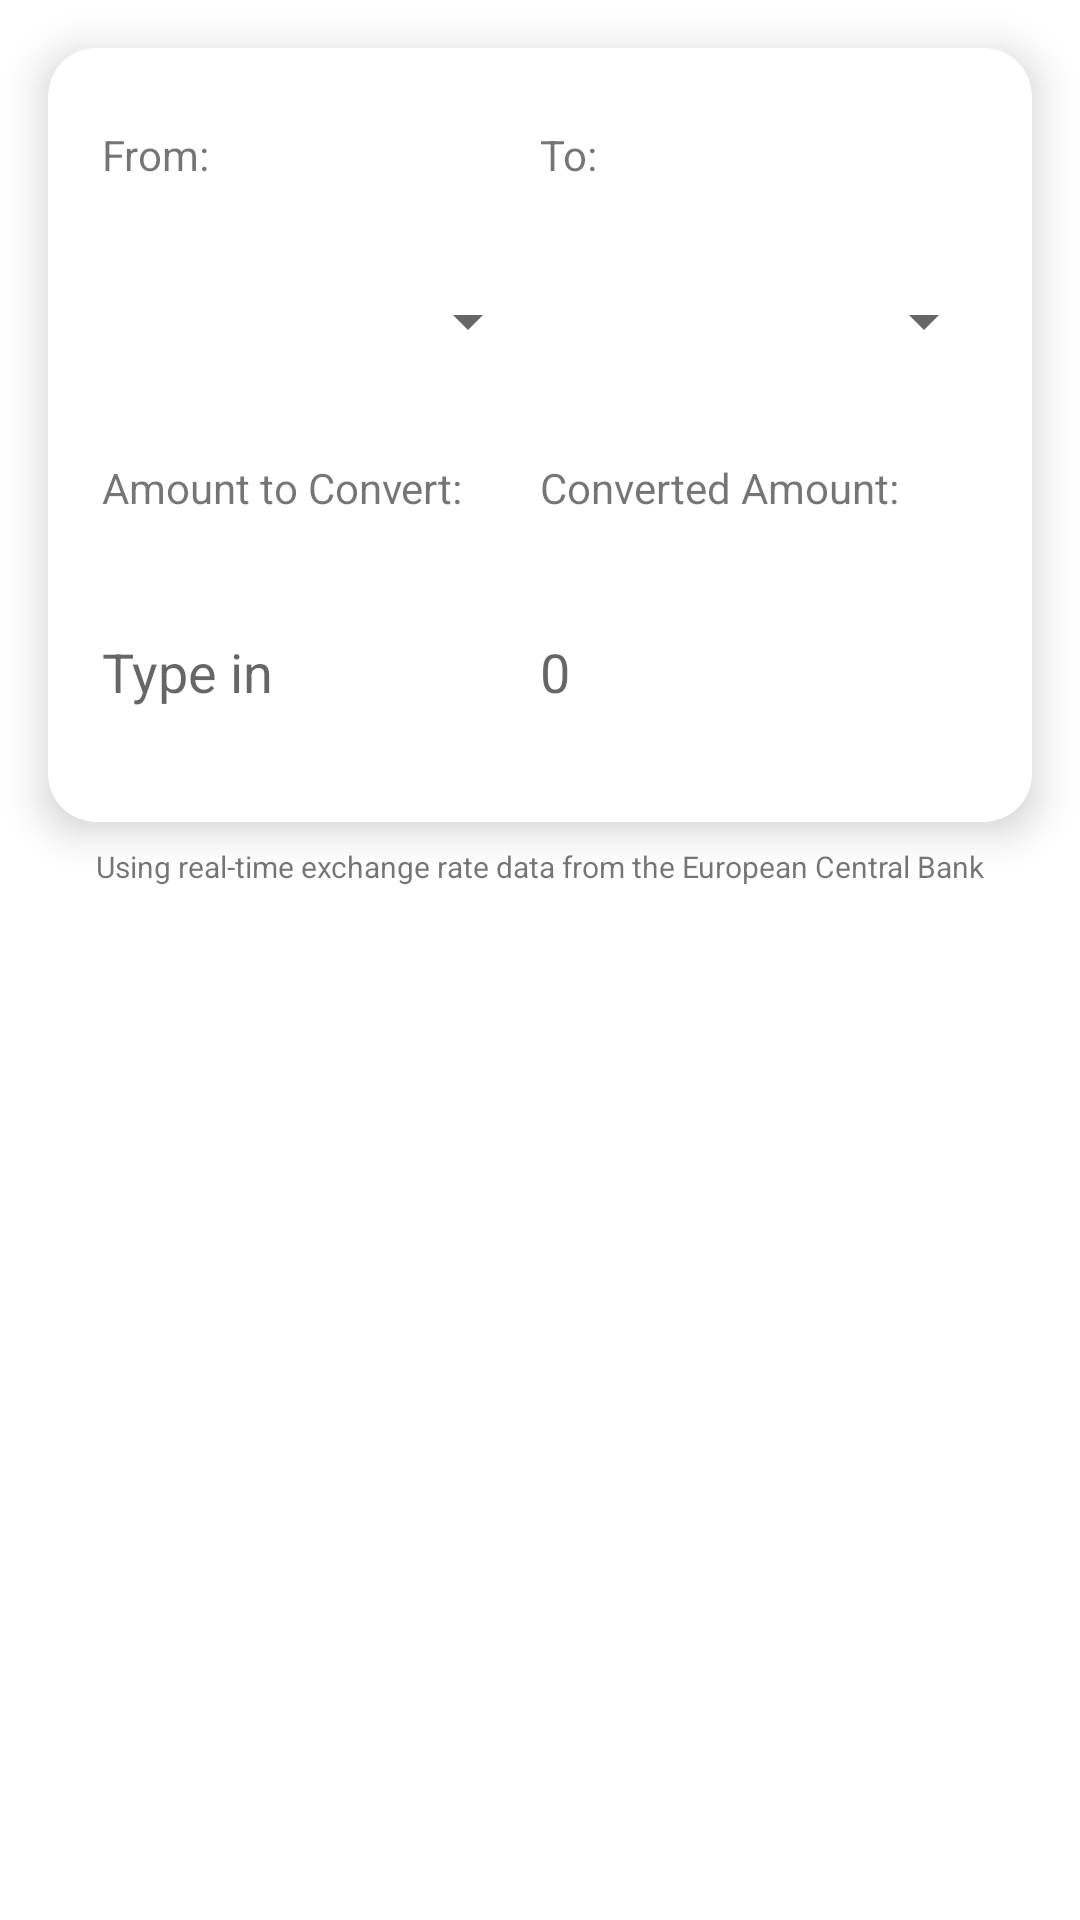

Layout XML and referenced resources for this Android screen:
<!-- AndroidManifest.xml: application theme AppTheme -->
<!-- res/layout/activity_exchange.xml -->
<?xml version="1.0" encoding="utf-8"?>
<androidx.core.widget.NestedScrollView xmlns:android="http://schemas.android.com/apk/res/android"
    xmlns:app="http://schemas.android.com/apk/res-auto"
    xmlns:tools="http://schemas.android.com/tools"
    android:layout_width="match_parent"
    android:layout_height="match_parent"
    android:fillViewport="true"
    tools:context="com.vimalcvs.calculator.exchange.ExchangeActivity">

    <androidx.constraintlayout.widget.ConstraintLayout
        android:layout_width="match_parent"
        android:layout_height="wrap_content">

        <com.google.android.material.card.MaterialCardView
            android:id="@+id/card_view"
            style="@style/Widget.Material3.CardView.Elevated"
            android:layout_width="0dp"
            android:layout_height="wrap_content"
            android:layout_margin="16dp"
            app:cardCornerRadius="16dp"
            app:cardElevation="8dp"
            app:layout_constraintEnd_toEndOf="parent"
            app:layout_constraintStart_toStartOf="parent"
            app:layout_constraintTop_toTopOf="parent"
            app:layout_constraintWidth_max="700dp">

            <LinearLayout
                android:id="@+id/dropdown_menu_layout"
                android:layout_width="match_parent"
                android:layout_height="wrap_content"
                android:orientation="vertical"
                android:padding="12dp">

                <LinearLayout
                    android:id="@+id/layout_one"
                    android:layout_width="match_parent"
                    android:layout_height="wrap_content"
                    android:layout_marginVertical="8dp"
                    android:orientation="horizontal"
                    android:padding="6dp">

                    <TextView
                        android:id="@+id/convert_from_title"
                        android:layout_width="0dp"
                        android:layout_height="wrap_content"
                        android:layout_weight="1.0"
                        android:text="@string/from_currency"
                        android:textAlignment="viewStart" />

                    <TextView
                        android:id="@+id/convert_to_title"
                        android:layout_width="0dp"
                        android:layout_height="wrap_content"
                        android:layout_weight="1.0"
                        android:text="@string/to_currency"
                        android:textAlignment="viewStart" />

                </LinearLayout>

                <LinearLayout
                    android:id="@+id/layout_two"
                    android:layout_width="match_parent"
                    android:layout_height="wrap_content"
                    android:layout_marginVertical="8dp"
                    android:orientation="horizontal">

                    <Spinner
                        android:id="@+id/from_currency_spinner"
                        android:layout_width="0dp"
                        android:layout_height="48dp"
                        android:layout_weight="1.0"
                        app:drawableEndCompat="@drawable/arrow_drop_down" />

                    <Spinner
                        android:id="@+id/to_currency_spinner"
                        android:layout_width="0dp"
                        android:layout_height="48dp"
                        android:layout_weight="1.0"
                        app:drawableEndCompat="@drawable/arrow_drop_down" />

                </LinearLayout>


                <LinearLayout
                    android:id="@+id/linear_layout_one"
                    android:layout_width="match_parent"
                    android:layout_height="wrap_content"
                    android:layout_marginVertical="8dp"
                    android:orientation="horizontal"
                    android:padding="6dp">

                    <TextView
                        android:id="@+id/view_amount_to_convert_value"
                        android:layout_width="0dp"
                        android:layout_height="wrap_content"
                        android:layout_weight="1.0"
                        android:text="@string/amount_to_convert"
                        android:textAlignment="viewStart" />

                    <TextView
                        android:id="@+id/conversion_rate_result"
                        android:layout_width="0dp"
                        android:layout_height="wrap_content"
                        android:layout_weight="1.0"
                        android:text="@string/conversion_rate"
                        android:textAlignment="viewStart" />

                </LinearLayout>

                <LinearLayout
                    android:id="@+id/linear_layout_two"
                    android:layout_width="match_parent"
                    android:layout_height="wrap_content"
                    android:layout_marginVertical="8dp"
                    android:orientation="horizontal"
                    android:padding="6dp">

                    <EditText
                        android:id="@+id/amount_edit_text"
                        android:layout_width="0dp"
                        android:layout_height="48dp"
                        android:layout_weight="1"
                        android:background="@android:color/transparent"
                        android:gravity="center_vertical|start"
                        android:hint="@string/type_in"
                        android:importantForAutofill="no"
                        android:inputType="numberDecimal"
                        android:maxLength="19"
                        android:maxLines="1"
                        android:singleLine="true"
                        android:textAlignment="gravity"
                        android:textSize="18sp" />

                    <TextView
                        android:id="@+id/result_text_view"
                        android:layout_width="0dp"
                        android:layout_height="48dp"
                        android:layout_weight="1"
                        android:gravity="start|center_vertical"
                        android:hint="0"
                        android:textAlignment="gravity"
                        android:textSize="18sp"
                        tools:ignore="HardcodedText" />

                </LinearLayout>

            </LinearLayout>

        </com.google.android.material.card.MaterialCardView>

        <TextView
            android:id="@+id/textView2"
            android:layout_width="wrap_content"
            android:layout_height="wrap_content"
            android:layout_marginVertical="8dp"
            android:text="@string/ecb"
            android:textAlignment="center"
            android:textSize="10sp"
            app:layout_constraintEnd_toEndOf="@+id/card_view"
            app:layout_constraintStart_toStartOf="@+id/card_view"
            app:layout_constraintTop_toBottomOf="@+id/card_view"
            tools:ignore="SmallSp" />

        <ListView
            android:id="@+id/list_view_currency"
            android:layout_width="0dp"
            android:layout_height="0dp"
            android:layout_marginHorizontal="16dp"
            android:layout_marginVertical="8dp"
            android:nestedScrollingEnabled="true"
            android:scrollIndicators="none"
            android:scrollbars="none"
            android:visibility="gone"
            app:layout_constraintBottom_toBottomOf="parent"
            app:layout_constraintEnd_toEndOf="parent"
            app:layout_constraintHeight_min="400dp"
            app:layout_constraintStart_toStartOf="parent"
            app:layout_constraintTop_toBottomOf="@+id/textView2"
            app:layout_constraintWidth_max="700dp" />

    </androidx.constraintlayout.widget.ConstraintLayout>

</androidx.core.widget.NestedScrollView>
<!-- resources referenced by this layout -->
<resources>
  <!-- drawable arrow_drop_down (drawable) -->
  <vector xmlns:android="http://schemas.android.com/apk/res/android"
      android:width="24dp"
      android:height="24dp"
      android:tint="?colorOnBackground"
      android:viewportWidth="24"
      android:viewportHeight="24">
      <path
          android:fillColor="@android:color/white"
          android:pathData="M7,10l5,5 5,-5z" />
  </vector>
  <string name="amount_to_convert">Amount to Convert:</string>
  <string name="conversion_rate">Converted Amount:</string>
  <string name="ecb">Using real-time exchange rate data from the European Central Bank</string>
  <string name="from_currency">From:</string>
  <string name="to_currency">To:</string>
  <string name="type_in">Type in</string>
</resources>
